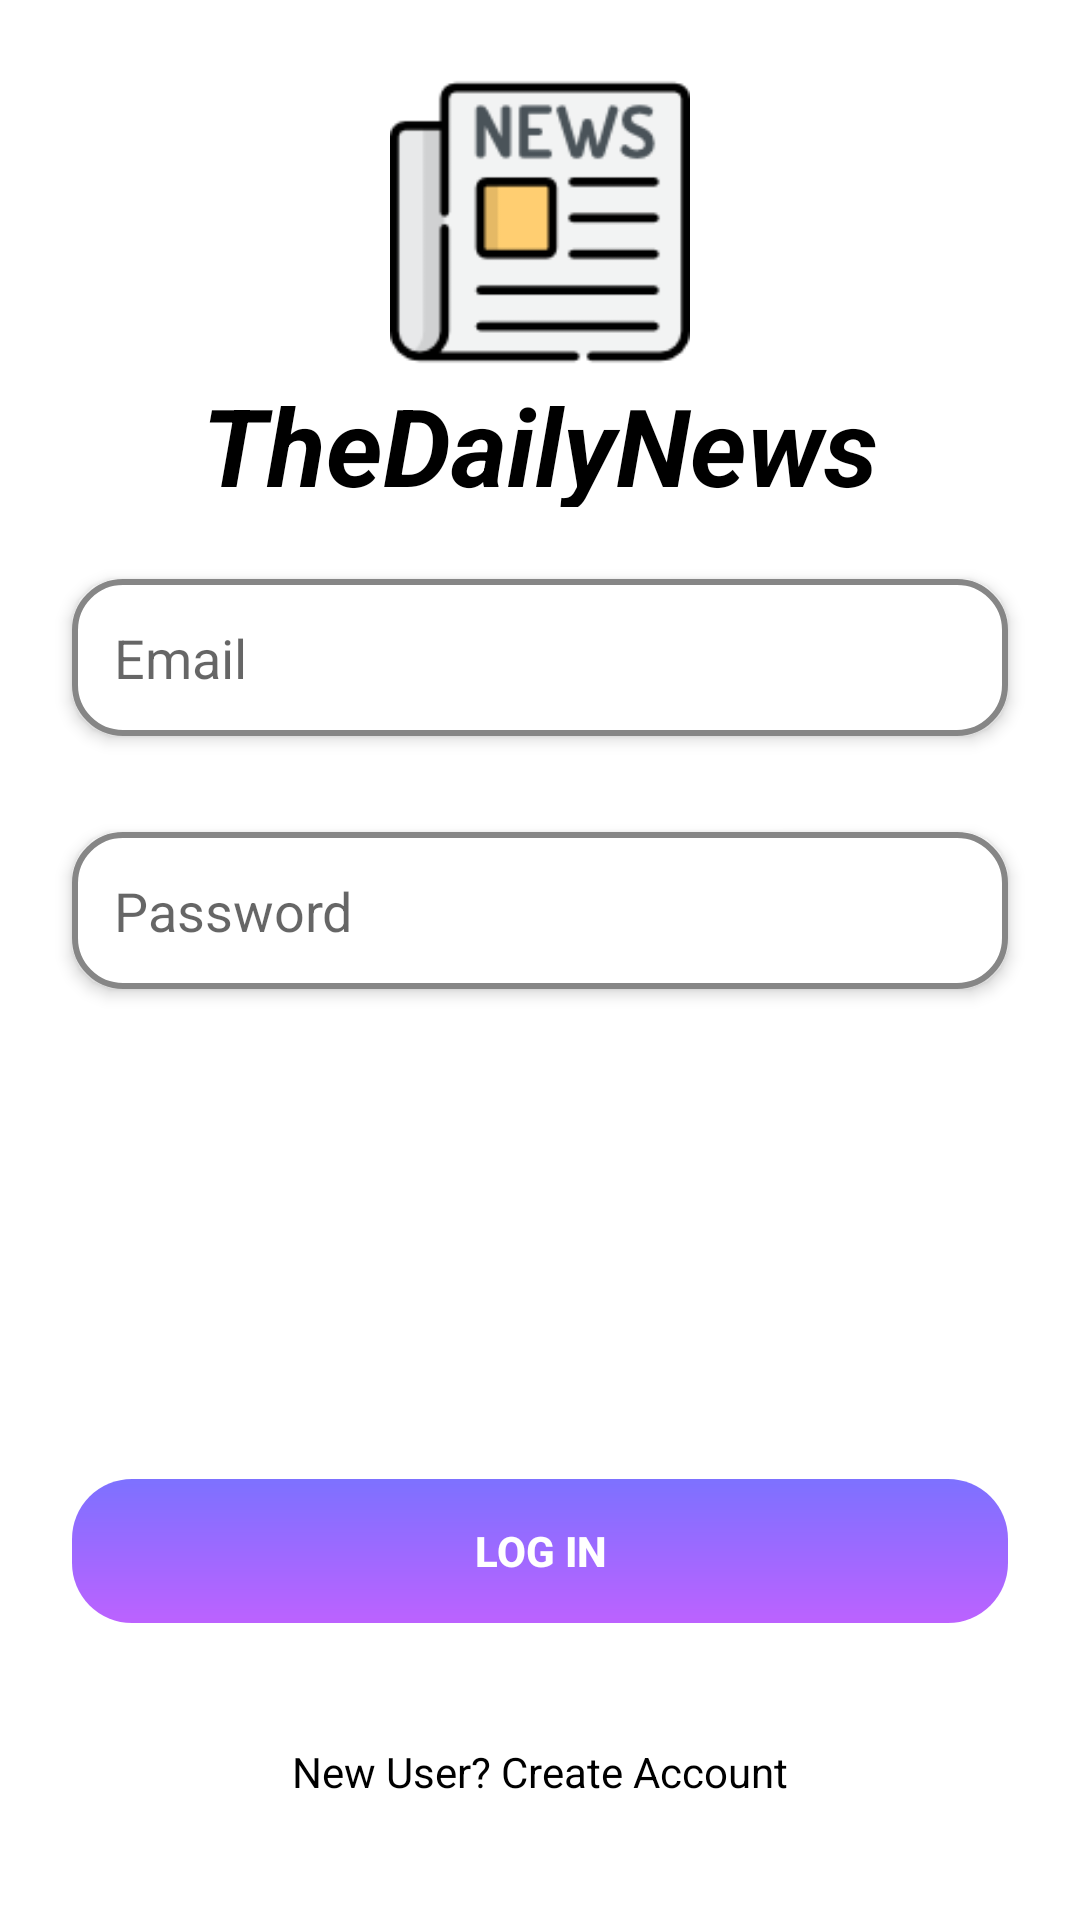

Android layout source for this screen:
<!-- AndroidManifest.xml: application theme AppTheme -->
<!-- res/layout/activity_login.xml -->
<?xml version="1.0" encoding="utf-8"?>
<androidx.constraintlayout.widget.ConstraintLayout xmlns:android="http://schemas.android.com/apk/res/android"
    xmlns:app="http://schemas.android.com/apk/res-auto"
    xmlns:tools="http://schemas.android.com/tools"
    android:layout_width="match_parent"
    android:layout_height="match_parent"
    android:background="#FFFFFF"
    tools:context=".Login">


    <ImageView
        android:id="@+id/imageView"
        android:layout_width="100dp"
        android:layout_height="100dp"
        android:layout_marginStart="16dp"
        android:layout_marginTop="24dp"
        android:layout_marginEnd="16dp"
        android:src="@drawable/newslogo"
        app:layout_constraintEnd_toEndOf="parent"
        app:layout_constraintStart_toStartOf="parent"
        app:layout_constraintTop_toTopOf="parent" />

    <TextView
        android:id="@+id/imageView2"
        android:layout_width="wrap_content"
        android:layout_height="45dp"
        android:layout_marginStart="16dp"
        android:layout_marginEnd="16dp"
        android:text="TheDailyNews"
        android:textColor="#000000"
        android:textStyle="italic|bold"
        android:textSize="36sp"
        app:layout_constraintEnd_toEndOf="parent"
        app:layout_constraintStart_toStartOf="parent"
        app:layout_constraintTop_toBottomOf="@+id/imageView" />

    <EditText
        android:id="@+id/emailLogin"
        android:layout_width="0dp"
        android:layout_height="wrap_content"
        android:layout_marginStart="24dp"
        android:layout_marginTop="24dp"
        android:layout_marginEnd="24dp"
        android:ems="10"
        android:inputType="textEmailAddress"
        android:hint="Email"
        android:background="@drawable/textbox"
        android:padding="14dp"
        android:elevation="3dp"
        app:layout_constraintEnd_toEndOf="parent"
        app:layout_constraintStart_toStartOf="parent"
        app:layout_constraintTop_toBottomOf="@+id/imageView2" />

    <EditText
        android:id="@+id/passwordLogin"
        android:layout_width="0dp"
        android:layout_height="wrap_content"
        android:layout_marginStart="24dp"
        android:layout_marginTop="32dp"
        android:layout_marginEnd="24dp"
        android:background="@drawable/textbox"
        android:elevation="3dp"
        android:ems="10"
        android:hint="Password"
        android:inputType="textPassword"
        android:padding="14dp"
        app:layout_constraintEnd_toEndOf="parent"
        app:layout_constraintStart_toStartOf="parent"
        app:layout_constraintTop_toBottomOf="@+id/emailLogin" />

    <TextView
        android:id="@+id/forgot_password"
        android:layout_width="wrap_content"
        android:layout_height="wrap_content"
        android:text=""
        android:padding="8dp"
        android:textColor="@android:color/black"
        app:layout_constraintStart_toStartOf="@+id/passwordLogin"
        app:layout_constraintTop_toBottomOf="@+id/passwordLogin" />

    <ProgressBar
        android:id="@+id/progressBar"
        style="?android:attr/progressBarStyleHorizontal"
        android:layout_width="100dp"
        android:layout_height="wrap_content"
        android:layout_marginStart="16dp"
        android:layout_marginTop="24dp"
        android:layout_marginEnd="16dp"
        android:layout_marginBottom="24dp"
        android:indeterminate="true"
        android:visibility="invisible"
        app:layout_constraintBottom_toTopOf="@+id/login_btn"
        app:layout_constraintEnd_toEndOf="parent"
        app:layout_constraintStart_toStartOf="parent"
        app:layout_constraintTop_toBottomOf="@+id/forgot_password" />

    <Button
        android:id="@+id/login_btn"
        android:layout_width="0dp"
        android:layout_height="wrap_content"
        android:layout_marginStart="24dp"
        android:layout_marginEnd="24dp"
        android:layout_marginBottom="32dp"
        android:background="@drawable/btn"
        android:stateListAnimator="@null"
        android:text="Log In"
        android:textColor="@android:color/white"
        android:textStyle="bold"
        app:layout_constraintBottom_toTopOf="@+id/create_account__text"
        app:layout_constraintEnd_toEndOf="parent"
        app:layout_constraintHorizontal_bias="0.522"
        app:layout_constraintStart_toStartOf="parent" />

    <TextView
        android:id="@+id/create_account__text"
        android:layout_width="wrap_content"
        android:layout_height="wrap_content"
        android:layout_marginStart="16dp"
        android:layout_marginEnd="16dp"
        android:layout_marginBottom="32dp"
        android:text="New User? Create Account"
        android:textColor="@android:color/black"
        android:padding="8dp"
        app:layout_constraintBottom_toBottomOf="parent"
        app:layout_constraintEnd_toEndOf="parent"
        app:layout_constraintStart_toStartOf="parent" />

</androidx.constraintlayout.widget.ConstraintLayout>
<!-- resources referenced by this layout -->
<resources>
  <!-- drawable btn (drawable) -->
  <?xml version="1.0" encoding="utf-8"?>
  <shape android:shape="rectangle" xmlns:android="http://schemas.android.com/apk/res/android">
      <gradient android:startColor="#7D71FF" android:endColor="#BC62FF"
          android:angle="-90"/>
      <corners android:radius="20dp"/>
  </shape>
  <!-- drawable newslogo: png bitmap (drawable-v24, 4790 bytes) -->
  <!-- drawable textbox (drawable) -->
  <?xml version="1.0" encoding="utf-8"?>
  <shape android:shape="rectangle" xmlns:android="http://schemas.android.com/apk/res/android">
      <solid android:color="#FFFFFF"/>
      <corners android:radius="16dp"/>
      <stroke android:color="#868686" android:width="2dp"/>
  </shape>
  <style name="AppTheme" parent="Theme.AppCompat.Light.DarkActionBar">
          
          <item name="colorPrimary">@color/colorPrimary</item>
          <item name="colorPrimaryDark">@color/colorPrimaryDark</item>
          <item name="colorAccent">@color/colorAccent</item>
      </style>
  <!-- not gathered from this repository: default colours our renderer supplied (Android Studio template values) -->
  <color name="colorPrimary">#FF6200EE</color>
  <color name="colorPrimaryDark">#FF3700B3</color>
  <color name="colorAccent">#FF03DAC5</color>
</resources>
